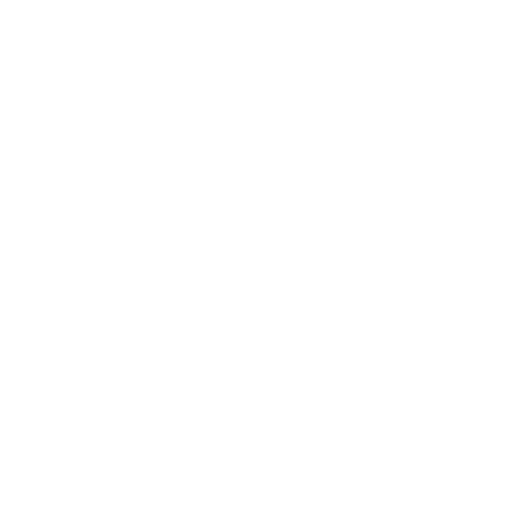
t = 0.00 s
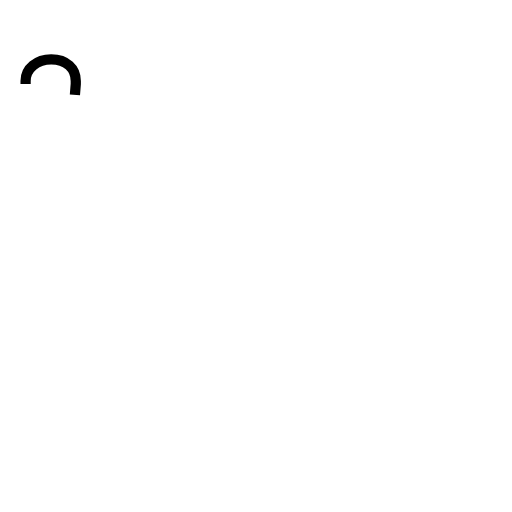
t = 0.27 s
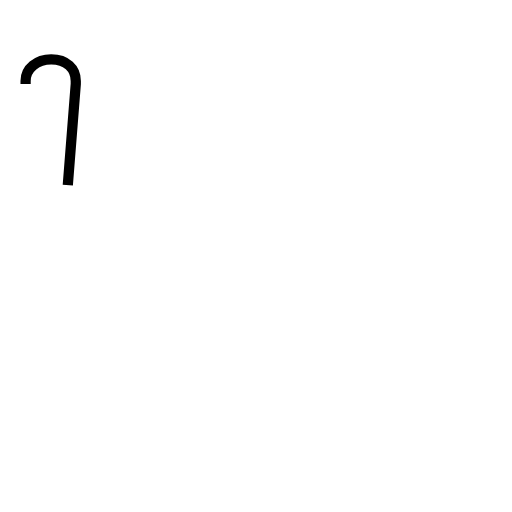
t = 0.53 s
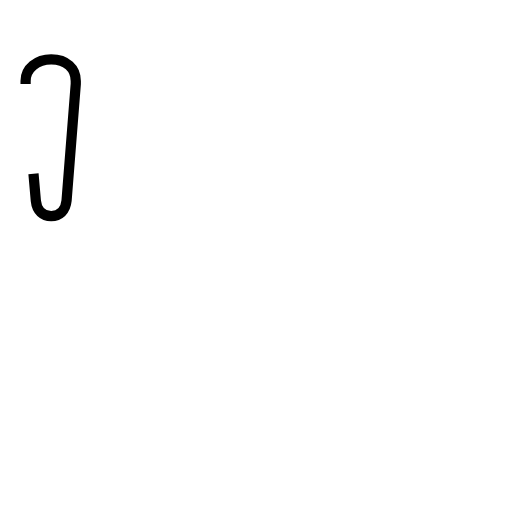
t = 0.80 s
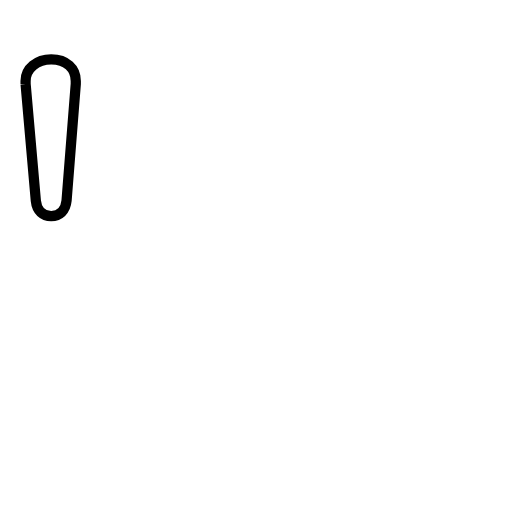
t = 1.06 s

The animated SVG that drew these frames (rendered in a browser with its animation timeline set to each time). Animation: 1 SMIL element (animate=1); one cycle of 1.06 s.

<?xml version='1.0' encoding='utf-8'?>
<svg viewBox="0.0 -6.0 50.0 50.0" version="1.1" xmlns="http://www.w3.org/2000/svg"><rect x="-1000" y="-1000" width="2000" height="2000" stroke="white" fill="white" /><g style="fill:none;stroke:#000000;stroke-width:1"><path d="M 2.5 -35.8 L 2.5 -36.1 C 2.5 -37.3 3.6 -38.2 5.0 -38.2 C 6.5 -38.2 7.4 -37.3 7.4 -36.1 L 7.4 -35.8 L 6.5 -24.4 C 6.4 -23.4 5.8 -22.9 5.0 -22.9 C 4.2 -22.9 3.6 -23.4 3.5 -24.4 L 2.5 -35.8 Z" transform="translate(0.0 38.0)" stroke-dasharray="35.41618072279801" stroke-dashoffset="35.41618072279801"><animate attributeName="stroke-dashoffset" from="35.41618072279801" to="0" dur="1.0624854216839403s" begin="0s" fill="freeze" /></path></g></svg>
